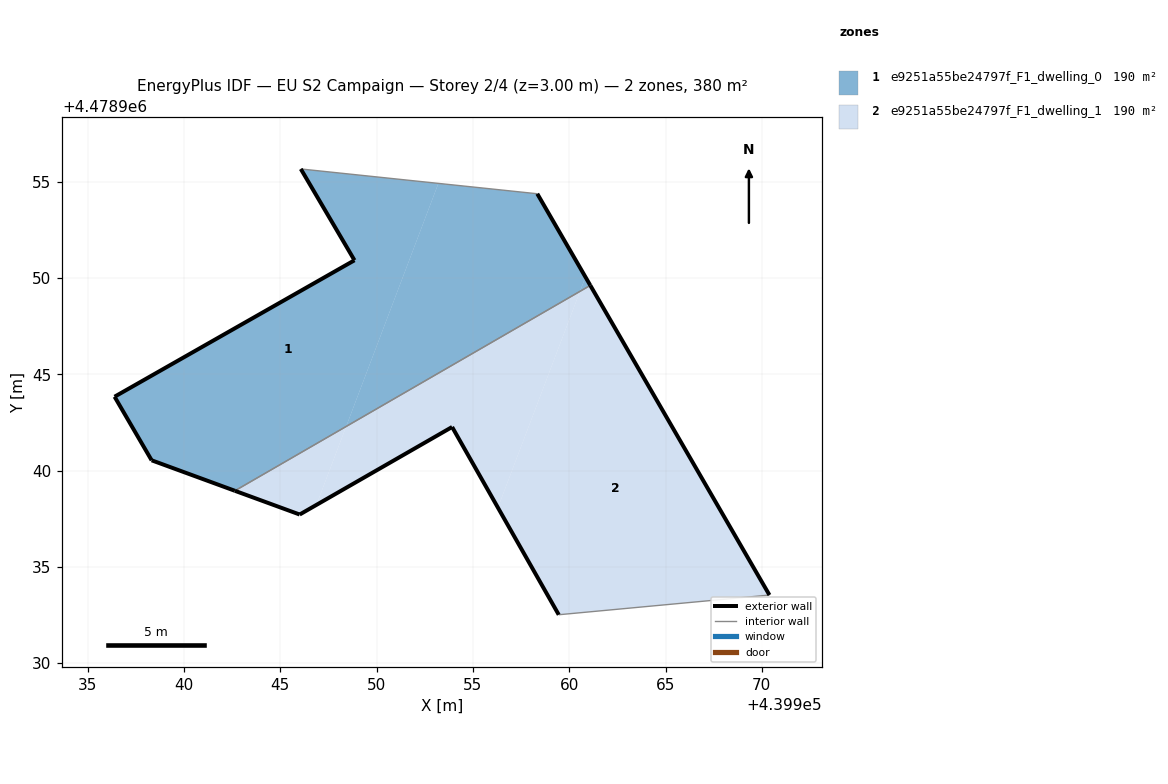
=== STOREY PLAN SPEC (per zone: floor XY polygon, exterior-wall plan segments, windows/doors) ===
zone 1: e9251a55be24797f_F1_dwelling_0  (190.1 m²)
  floor: (439961.09, 4478949.61) (439960.84, 4478950.05) (439960.56, 4478949.30)
  floor: (439960.56, 4478949.30) (439960.84, 4478950.05) (439958.34, 4478954.37) (439953.21, 4478954.91) (439948.42, 4478942.29)
  floor: (439948.42, 4478942.29) (439953.21, 4478954.91) (439946.07, 4478955.66) (439948.85, 4478950.92) (439936.40, 4478943.83) (439938.32, 4478940.53) (439942.64, 4478938.95)
  exterior wall: (439958.34, 4478954.37) – (439961.09, 4478949.61)  [5.5 m]
  exterior wall: (439942.64, 4478938.95) – (439938.32, 4478940.53)  [4.6 m]
  exterior wall: (439938.32, 4478940.53) – (439936.40, 4478943.83)  [3.8 m]
  exterior wall: (439936.40, 4478943.83) – (439948.85, 4478950.92)  [14.3 m]
  exterior wall: (439948.85, 4478950.92) – (439946.07, 4478955.66)  [5.5 m]
  interior walls: 2
zone 2: e9251a55be24797f_F1_dwelling_1  (190.1 m²)
  floor: (439970.40, 4478933.54) (439961.09, 4478949.61) (439960.56, 4478949.30) (439956.30, 4478938.07) (439959.46, 4478932.51)
  floor: (439956.30, 4478938.07) (439960.56, 4478949.30) (439948.42, 4478942.29) (439946.88, 4478938.22) (439953.92, 4478942.26)
  floor: (439946.88, 4478938.22) (439948.42, 4478942.29) (439942.64, 4478938.95) (439946.01, 4478937.72)
  exterior wall: (439961.09, 4478949.61) – (439970.40, 4478933.54)  [18.6 m]
  exterior wall: (439959.46, 4478932.51) – (439953.92, 4478942.26)  [11.2 m]
  exterior wall: (439953.92, 4478942.26) – (439946.01, 4478937.72)  [9.1 m]
  exterior wall: (439946.01, 4478937.72) – (439942.64, 4478938.95)  [3.6 m]
  interior walls: 2

=== DERIVED (storey summary) ===
Building: EU S2 Campaign
Storey: 2 of 4  (floor level z = 3.00 m)
Storey gross floor area: 380.1 m²
Zones on this storey: 2
  - e9251a55be24797f_F1_dwelling_0: floor 190.1 m²; exterior wall 33.7 m (101.2 m²); WWR 0.0%
  - e9251a55be24797f_F1_dwelling_1: floor 190.1 m²; exterior wall 42.5 m (127.5 m²); WWR 0.0%
Zone adjacency (shared interzone walls):
  - e9251a55be24797f_F1_dwelling_0 ↔ e9251a55be24797f_F1_dwelling_1